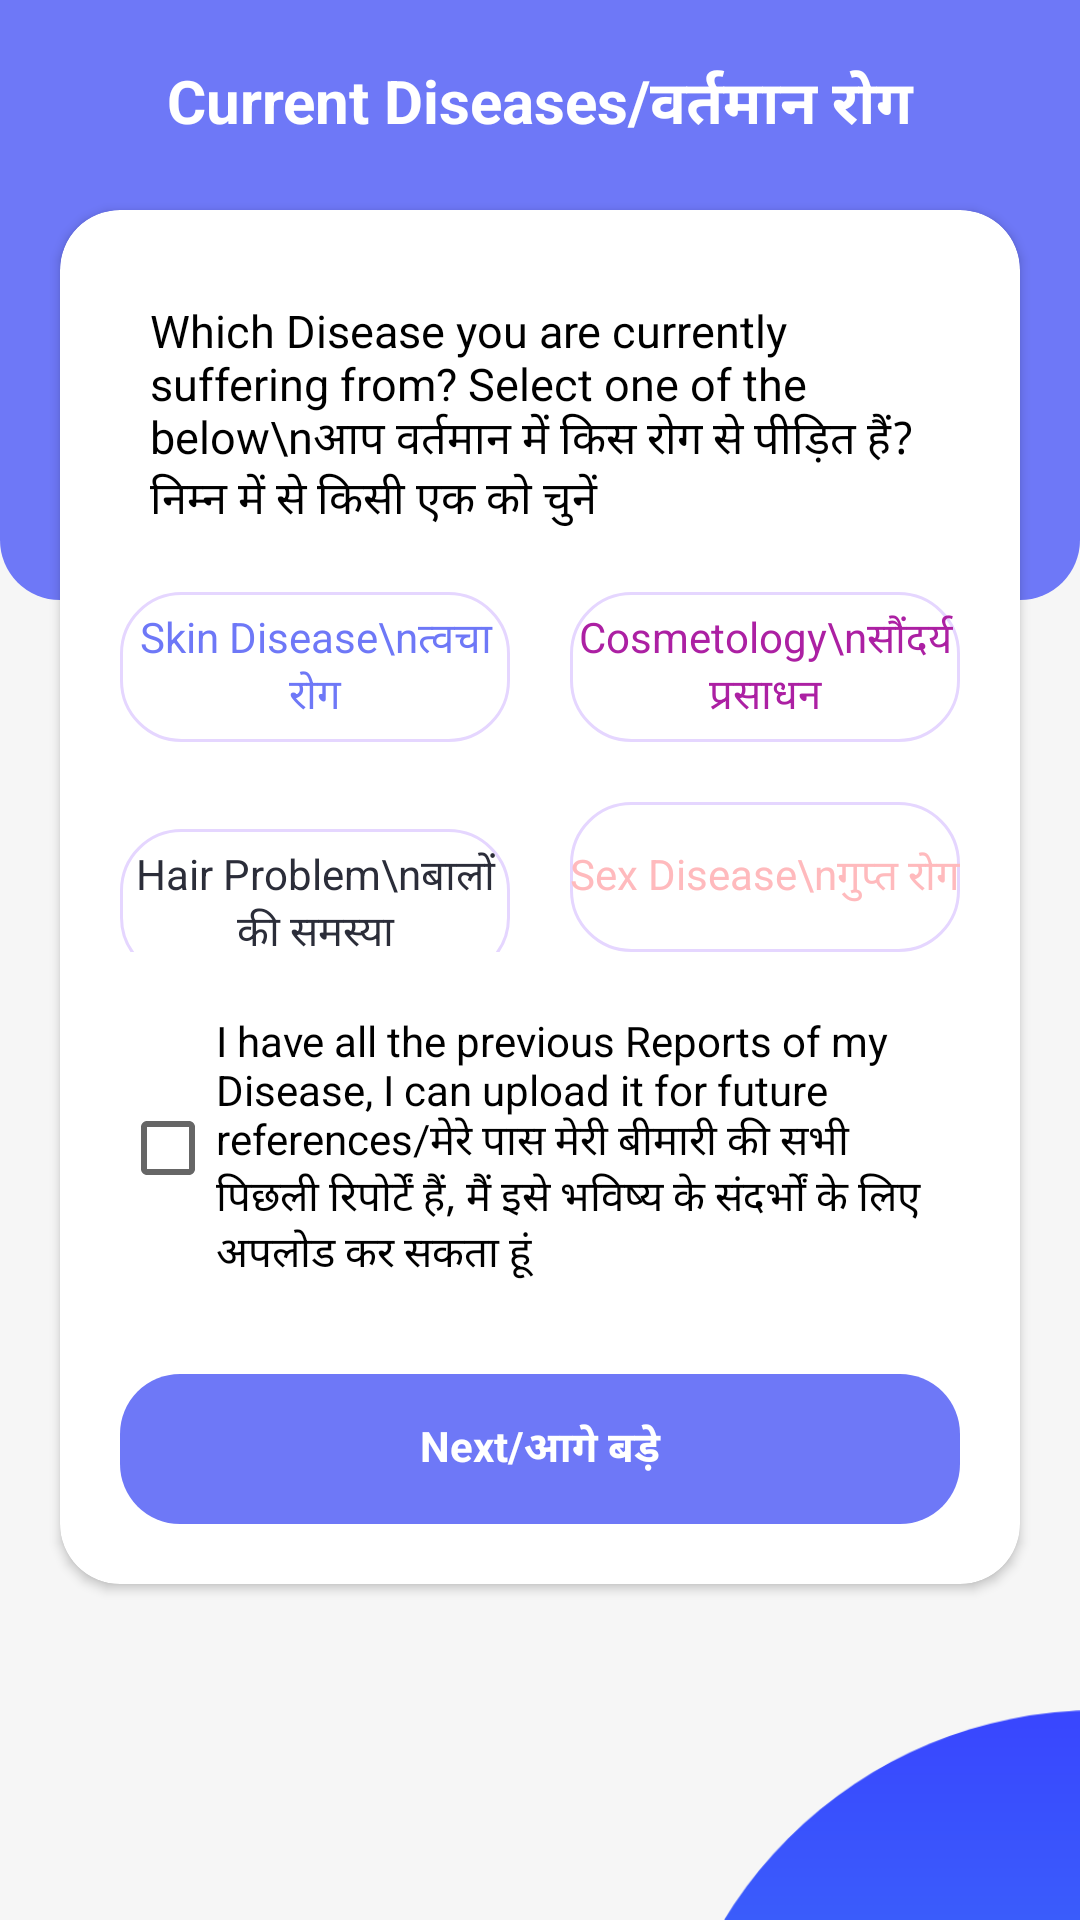

Android layout source for this screen:
<!-- AndroidManifest.xml: application theme Theme.DTCSkinClinic -->
<!-- res/layout/fragment_current_diseases.xml -->
<?xml version="1.0" encoding="utf-8"?>
<androidx.constraintlayout.widget.ConstraintLayout xmlns:android="http://schemas.android.com/apk/res/android"
    xmlns:app="http://schemas.android.com/apk/res-auto"
    xmlns:tools="http://schemas.android.com/tools"
    android:layout_width="match_parent"
    android:layout_height="match_parent"
    android:background="@color/grey"
    tools:context=".patient.PatientDetails">

    <View
        android:layout_width="match_parent"
        android:layout_height="200dp"
        android:background="@drawable/dashboard_header"
        app:layout_constraintTop_toTopOf="parent" />

    <ImageView
        android:id="@+id/back"
        android:layout_width="wrap_content"
        android:layout_height="wrap_content"
        android:layout_marginStart="20dp"
        android:layout_marginTop="20dp"
        android:src="@drawable/ic_baseline_arrow_back_24"
        app:layout_constraintStart_toStartOf="parent"
        app:layout_constraintTop_toTopOf="parent" />

    <TextView
        android:id="@+id/text"
        android:layout_width="wrap_content"
        android:layout_height="wrap_content"
        android:layout_marginTop="20dp"
        android:text="Current Diseases/वर्तमान रोग"
        android:textColor="@color/white"
        android:textSize="20sp"
        android:textStyle="bold"
        app:layout_constraintEnd_toEndOf="parent"
        app:layout_constraintStart_toStartOf="parent"
        app:layout_constraintTop_toTopOf="parent" />

    <androidx.cardview.widget.CardView
        android:layout_width="match_parent"
        android:layout_height="wrap_content"
        android:layout_marginHorizontal="20dp"
        android:layout_marginTop="70dp"
        android:layout_marginBottom="20dp"
        app:cardBackgroundColor="@color/white"
        app:cardCornerRadius="20dp"
        app:layout_constraintTop_toTopOf="parent">

        <androidx.constraintlayout.widget.ConstraintLayout
            android:layout_width="match_parent"
            android:layout_height="match_parent">

            <TextView
                android:id="@+id/moreDiseaseText"
                android:layout_width="match_parent"
                android:layout_height="wrap_content"
                android:layout_marginHorizontal="30dp"
                android:layout_marginTop="30dp"
                android:text="Which Disease you are currently suffering from? Select one of the below\nआप वर्तमान में किस रोग से पीड़ित हैं? निम्न में से किसी एक को चुनें"
                android:textColor="@color/black"
                android:textSize="15sp"
                app:layout_constraintEnd_toEndOf="parent"
                app:layout_constraintStart_toStartOf="parent"
                app:layout_constraintTop_toTopOf="parent" />

            <LinearLayout
                android:id="@+id/moreDiseaseLayout1"
                android:layout_width="match_parent"
                android:layout_height="wrap_content"
                android:layout_marginHorizontal="10dp"
                android:layout_marginTop="20dp"
                android:weightSum="2"
                app:layout_constraintTop_toBottomOf="@id/moreDiseaseText">

                <TextView
                    android:id="@+id/skinDisease"
                    android:layout_width="120dp"
                    android:layout_height="50dp"
                    android:layout_marginHorizontal="10dp"
                    android:layout_weight="1"
                    android:background="@drawable/textview_round"
                    android:gravity="center"
                    android:text="Skin Disease\nत्वचा रोग"
                    android:textColor="@color/loginChooser" />

                <TextView
                    android:id="@+id/cosmetology"
                    android:layout_width="120dp"
                    android:layout_height="50dp"
                    android:layout_marginHorizontal="10dp"
                    android:layout_weight="1"
                    android:background="@drawable/textview_round"
                    android:gravity="center"
                    android:text="Cosmetology\nसौंदर्य प्रसाधन"
                    android:textColor="@color/pink" />
            </LinearLayout>

            <LinearLayout
                android:id="@+id/moreDiseaseLayout2"
                android:layout_width="match_parent"
                android:layout_height="wrap_content"
                android:layout_marginHorizontal="10dp"
                android:layout_marginTop="20dp"
                android:weightSum="2"
                app:layout_constraintTop_toBottomOf="@id/moreDiseaseLayout1">

                <TextView
                    android:id="@+id/hairProblem"
                    android:layout_width="120dp"
                    android:layout_height="50dp"
                    android:layout_marginHorizontal="10dp"
                    android:layout_weight="1"
                    android:background="@drawable/textview_round"
                    android:gravity="center"
                    android:text="Hair Problem\nबालों की समस्या"
                    android:textColor="@color/light_black" />

                <TextView
                    android:id="@+id/sexDisease"
                    android:layout_width="120dp"
                    android:layout_height="50dp"
                    android:layout_marginHorizontal="10dp"
                    android:layout_weight="1"
                    android:background="@drawable/textview_round"
                    android:gravity="center"
                    android:text="Sex Disease\nगुप्त रोग"
                    android:textColor="@color/palm" />
            </LinearLayout>

            <CheckBox
                android:id="@+id/checkbox"
                android:layout_width="match_parent"
                android:layout_height="wrap_content"
                android:layout_marginHorizontal="20dp"
                android:layout_marginTop="20dp"
                android:text="I have all the previous Reports of my Disease, I can upload it for future references/मेरे पास मेरी बीमारी की सभी पिछली रिपोर्टें हैं, मैं इसे भविष्य के संदर्भों के लिए अपलोड कर सकता हूं"
                android:textColor="@color/black"
                app:layout_constraintTop_toBottomOf="@id/moreDiseaseLayout2" />

            <TextView
                android:id="@+id/submit"
                android:layout_width="match_parent"
                android:layout_height="50dp"
                android:layout_marginHorizontal="20dp"
                android:layout_marginTop="30dp"
                android:layout_marginBottom="20dp"
                android:background="@drawable/button_custom"
                android:gravity="center"
                android:text="Next/आगे बड़े"
                android:textColor="@color/white"
                android:textStyle="bold"
                app:layout_constraintBottom_toBottomOf="parent"
                app:layout_constraintEnd_toEndOf="parent"
                app:layout_constraintStart_toStartOf="parent"
                app:layout_constraintTop_toBottomOf="@id/checkbox" />

            <ProgressBar
                android:id="@+id/progressBar"
                android:layout_width="50dp"
                android:layout_height="50dp"
                android:layout_marginTop="30dp"
                android:visibility="gone"
                app:layout_constraintEnd_toEndOf="parent"
                app:layout_constraintStart_toStartOf="parent"
                app:layout_constraintTop_toBottomOf="@id/checkbox" />
        </androidx.constraintlayout.widget.ConstraintLayout>

    </androidx.cardview.widget.CardView>

    <ImageView
        android:layout_width="140dp"
        android:layout_height="70dp"
        android:src="@drawable/cropped_circle"
        app:layout_constraintEnd_toEndOf="parent"
        app:layout_constraintBottom_toBottomOf="parent"/>
</androidx.constraintlayout.widget.ConstraintLayout>
<!-- resources referenced by this layout -->
<resources>
  <color name="black">#FF000000</color>
  <color name="grey">#F6F6F6</color>
  <color name="light_black">#2B2D39</color>
  <color name="loginChooser">#6E78F7</color>
  <color name="palm">#FFBABD</color>
  <color name="pink">#AC20A3</color>
  <color name="white">#FFFFFFFF</color>
  <!-- drawable button_custom (drawable) -->
  <?xml version="1.0" encoding="utf-8"?>
  <selector xmlns:android="http://schemas.android.com/apk/res/android">
      <item>
          <shape android:shape="rectangle">
              <solid android:color="@color/loginChooser"/>
              <corners android:radius="20dp" />
          </shape>
      </item>
  </selector>
  <!-- drawable cropped_circle: png bitmap (drawable, 3846 bytes) -->
  <!-- drawable dashboard_header (drawable) -->
  <?xml version="1.0" encoding="utf-8"?>
  <selector xmlns:android="http://schemas.android.com/apk/res/android">
      <item>
          <shape android:shape="rectangle">
              <solid android:color="@color/loginChooser" />
              <corners android:bottomLeftRadius="20dp" android:bottomRightRadius="20dp" />
          </shape>
      </item>
  </selector>
  <!-- drawable textview_round (drawable) -->
  <?xml version="1.0" encoding="utf-8"?>
  <selector xmlns:android="http://schemas.android.com/apk/res/android">
          <item>
              <shape android:shape="rectangle">
                  <stroke android:color="@color/button_stroke"
                      android:width="1dp"/>
                  <corners android:radius="20dp" />
              </shape>
          </item>
  </selector>
  <style name="Theme.DTCSkinClinic" parent="Theme.MaterialComponents.DayNight.NoActionBar">
          
          <item name="colorPrimary">@color/loginChooser</item>
          <item name="colorPrimaryVariant">@color/white</item>
          <item name="colorOnPrimary">@color/white</item>
          
          <item name="colorSecondary">@color/loginChooser</item>
          <item name="colorSecondaryVariant">@color/loginChooser</item>
          <item name="colorOnSecondary">@color/black</item>
          
          <item name="android:statusBarColor" tools:targetApi="l">?attr/colorPrimaryVariant</item>
          
      </style>
  <color name="button_stroke">#E5D6FF</color>
</resources>
